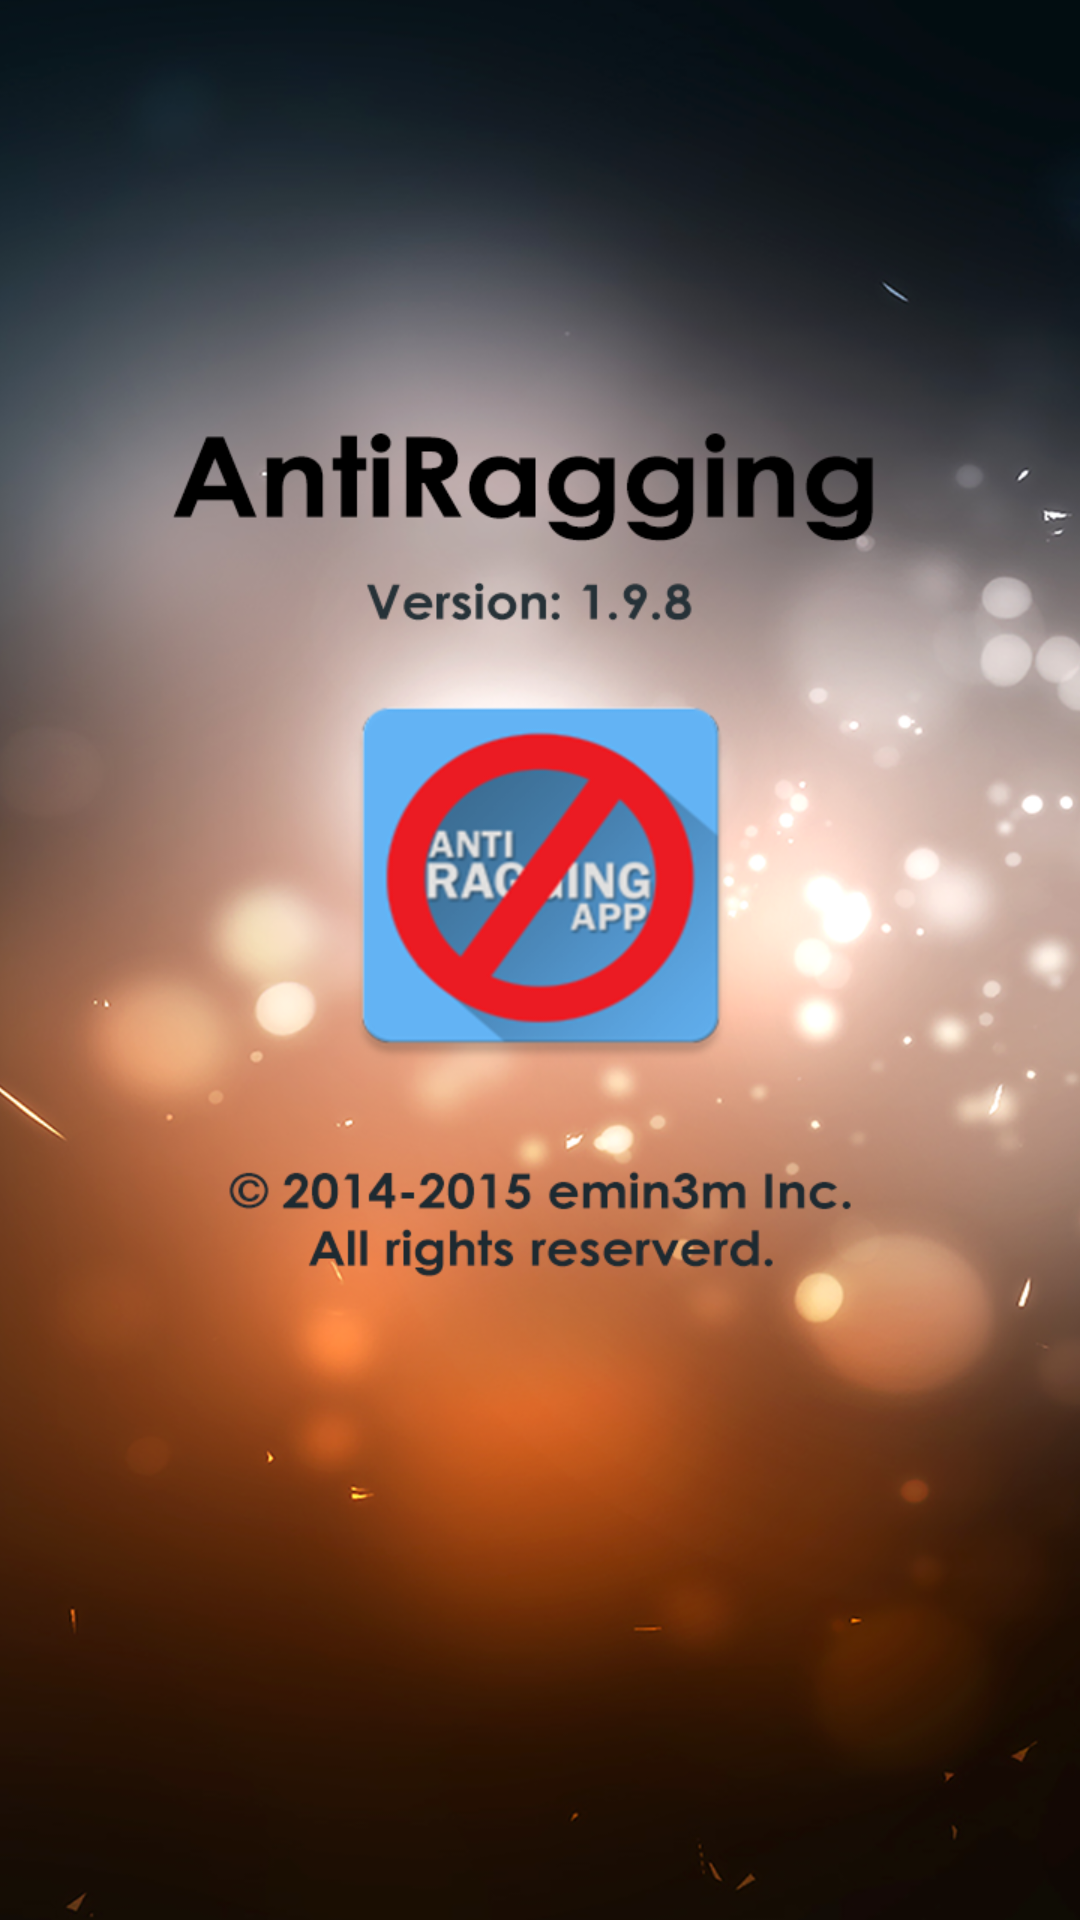

Produce the Android XML layout that renders to this screen, including the resource entries it uses.
<!-- AndroidManifest.xml: application theme AppTheme -->
<!-- res/layout/activity_about.xml -->
<RelativeLayout xmlns:android="http://schemas.android.com/apk/res/android"
    xmlns:tools="http://schemas.android.com/tools"
    android:layout_width="match_parent"
    android:layout_height="match_parent"
    tools:context="com.sharat.emin3m.antiragging.AboutActivity">

    <ImageView
        android:layout_width="wrap_content"
        android:layout_height="wrap_content"
        android:id="@+id/imageView2"
        android:src="@mipmap/about_cover"
        android:scaleType = "centerCrop"
        android:layout_alignParentBottom="true" />

    <include
        android:id="@+id/app_bar1"
        layout="@layout/app_bar_about" />

</RelativeLayout>
<!-- res/layout/app_bar_about.xml (included above) -->
<android.support.v7.widget.Toolbar xmlns:android="http://schemas.android.com/apk/res/android"
    xmlns:app="http://schemas.android.com/apk/res-auto"
    android:layout_width="match_parent"
    android:layout_height="wrap_content"
    android:minHeight="?attr/actionBarSize"
    app:theme="@style/ThemeOverlay.AppCompat.Dark" />
<!-- resources referenced by this layout -->
<resources>
  <!-- mipmap about_cover: png bitmap (mipmap-hdpi, 648976 bytes) -->
  <style name="AppTheme" parent="AppTheme.Base">
      </style>
  <style name="AppTheme.Base" parent="Theme.AppCompat.Light.NoActionBar">
          <item name="colorPrimary">@color/colorPrimary</item>
          <item name="colorPrimaryDark">@color/colorPrimaryDark</item>
          <item name="colorAccent">@color/colorAccent</item>
      </style>
  <color name="colorPrimary">#4CAF50</color>
  <color name="colorPrimaryDark">#388E3C</color>
  <color name="colorAccent">#E53935</color>
</resources>
